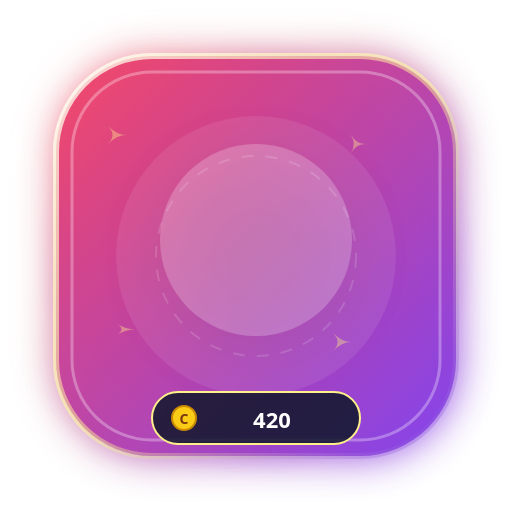
t = 0.00 s
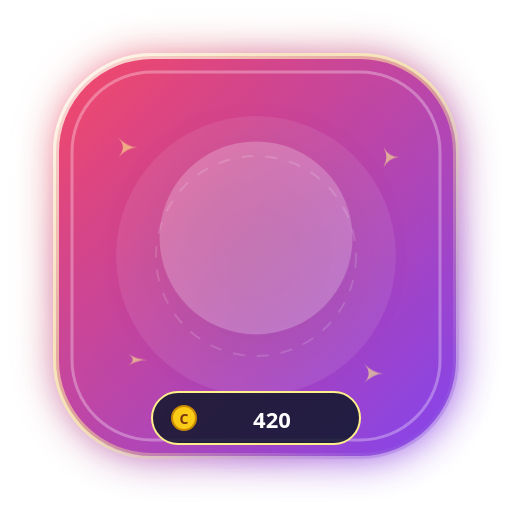
t = 0.40 s
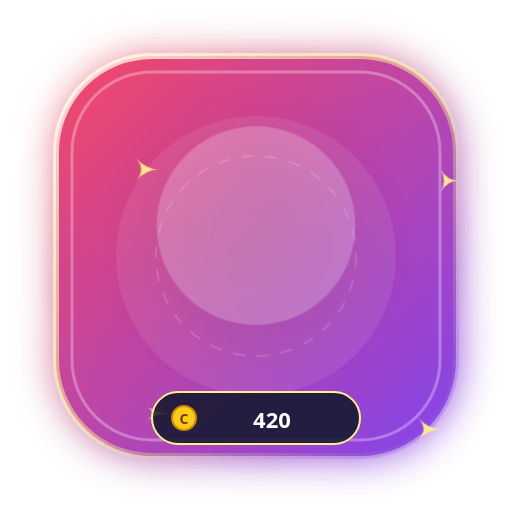
t = 1.20 s
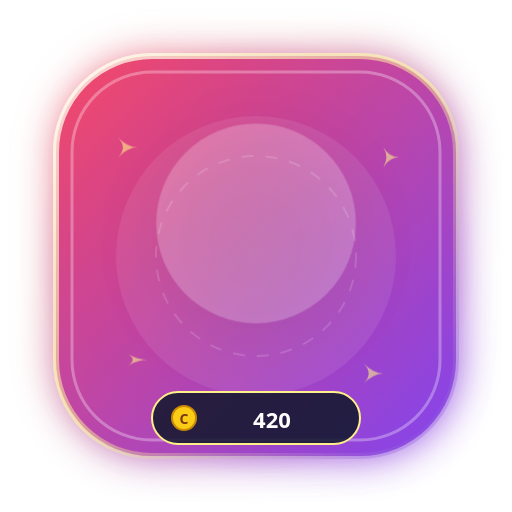
t = 1.60 s
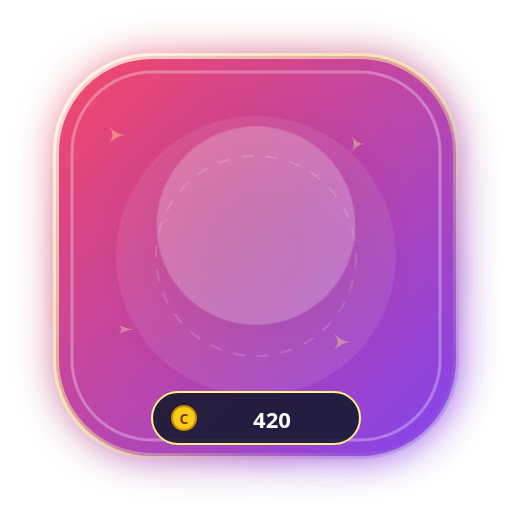
t = 2.00 s
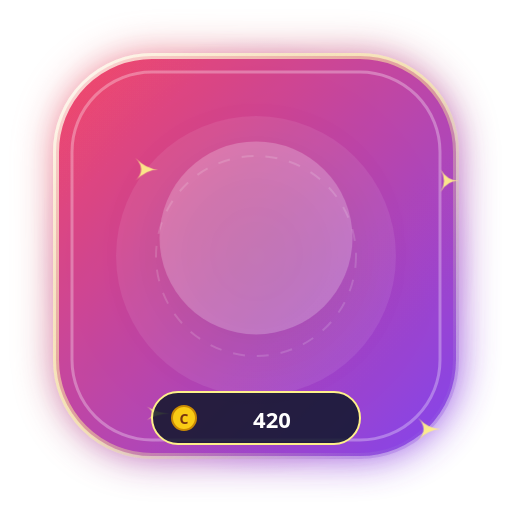
t = 2.80 s

The animated SVG that drew these frames (rendered in a browser with its animation timeline set to each time). Animation: 4 CSS @keyframes rules; one cycle of 3.20 s, repeats indefinitely.

<svg xmlns="http://www.w3.org/2000/svg" viewBox="0 0 256 256" width="256" height="256" fill="none">
  <defs>
    <linearGradient id="g_lightning_plasma_ball_bg" x1="0%" y1="0%" x2="100%" y2="100%">
      <stop offset="0%" stop-color="#f43f5e" />
      <stop offset="100%" stop-color="#7c3aed" />
    </linearGradient>
    <radialGradient id="g_lightning_plasma_ball_halo" cx="50%" cy="50%" r="50%">
      <stop offset="0%" stop-color="#fef08a" stop-opacity="0.65" />
      <stop offset="60%" stop-color="#f43f5e" stop-opacity="0.25" />
      <stop offset="100%" stop-color="#7c3aed" stop-opacity="0" />
    </radialGradient>
    <linearGradient id="g_lightning_plasma_ball_border" x1="0%" y1="0%" x2="100%" y2="100%">
      <stop offset="0%" stop-color="#ffffff" stop-opacity="0.8" />
      <stop offset="50%" stop-color="#fef08a" stop-opacity="0.5" />
      <stop offset="100%" stop-color="#7c3aed" stop-opacity="0.3" />
    </linearGradient>
    <filter id="glow_lightning_plasma_ball" x="-30%" y="-30%" width="160%" height="160%">
      <feGaussianBlur stdDeviation="10" result="blur" />
      <feComposite in="SourceGraphic" in2="blur" operator="over" />
    </filter>
  </defs>
  
        <style>
          @keyframes floatAnim {
            0%, 100% { transform: translateY(0px) scale(1); }
            50% { transform: translateY(-8px) scale(1.04); }
          }
          @keyframes pulseGlow {
            0%, 100% { filter: drop-shadow(0 0 12px rgba(255,255,255,0.45)); opacity: 0.95; }
            50% { filter: drop-shadow(0 0 24px rgba(255,215,0,0.8)); opacity: 1; }
          }
          @keyframes spinSlow {
            0% { transform: rotate(0deg); }
            100% { transform: rotate(360deg); }
          }
          @keyframes shimmer {
            0% { opacity: 0.4; transform: scale(0.9); }
            50% { opacity: 1; transform: scale(1.15); }
            100% { opacity: 0.4; transform: scale(0.9); }
          }
          .anim-content { animation: floatAnim 3.2s ease-in-out infinite; transform-origin: center; }
          .anim-glow { animation: pulseGlow 2.5s ease-in-out infinite; }
          .anim-star { animation: shimmer 2s ease-in-out infinite; }
        </style>
        
  
  <!-- Outer Ambient Radial Aura -->
  <circle cx="128" cy="128" r="110" fill="url(#g_lightning_plasma_ball_halo)" />

  <!-- Shield Base Card (Rounded Hexagon / Rounded Rect) -->
  <rect x="28" y="28" width="200" height="200" rx="48" fill="url(#g_lightning_plasma_ball_bg)" stroke="url(#g_lightning_plasma_ball_border)" stroke-width="3" filter="url(#glow_lightning_plasma_ball)" opacity="0.95" />

  <!-- Inner Shimmer Layer -->
  <rect x="36" y="36" width="184" height="184" rx="40" fill="none" stroke="#ffffff" stroke-width="1.5" stroke-opacity="0.3" />
  
  <!-- Decorative Background Elements -->
  <circle cx="128" cy="128" r="70" fill="#ffffff" fill-opacity="0.08" />
  <circle cx="128" cy="128" r="50" fill="none" stroke="#ffffff" stroke-opacity="0.15" stroke-dasharray="6 6" />

  <!-- Floating Sparkles -->
  <g class="anim-star" fill="#fef08a">
    <path d="M 60 70 Q 65 75 70 75 Q 65 75 60 80 Q 65 75 60 70 Z" />
    <path d="M 195 75 Q 198 80 203 80 Q 198 80 195 85 Q 198 80 195 75 Z" />
    <path d="M 185 185 Q 190 190 195 190 Q 190 190 185 195 Q 190 190 185 185 Z" />
    <path d="M 65 180 Q 70 183 75 183 Q 70 183 65 186 Q 70 183 65 180 Z" />
  </g>

  <!-- Central Visual Glyph / Art -->
  <g class="anim-content" id="artwork">
    <circle cx="128" cy="120" r="48" fill="#ffffff" fill-opacity="0.22" filter="drop-shadow(0 8px 16px rgba(0,0,0,0.3))" />
    <text x="128" y="142" font-family="'Apple Color Emoji', 'Segoe UI Emoji', 'Noto Color Emoji', sans-serif" font-size="58" text-anchor="middle" filter="drop-shadow(0 4px 8px rgba(0,0,0,0.4))">
      🔮
    </text>
  </g>

  <!-- Bottom Coin Value Pill -->
  <g id="price-tag">
    <rect x="76" y="196" width="104" height="26" rx="13" fill="#0f172a" fill-opacity="0.85" stroke="#fef08a" stroke-width="1" />
    <circle cx="92" cy="209" r="6" fill="#facc15" stroke="#ca8a04" stroke-width="1" />
    <text x="92" y="212" font-family="system-ui, sans-serif" font-size="7" font-weight="900" fill="#78350f" text-anchor="middle">C</text>
    <text x="136" y="214" font-family="system-ui, -apple-system, sans-serif" font-size="11" font-weight="800" fill="#ffffff" text-anchor="middle">
      420
    </text>
  </g>
</svg>
